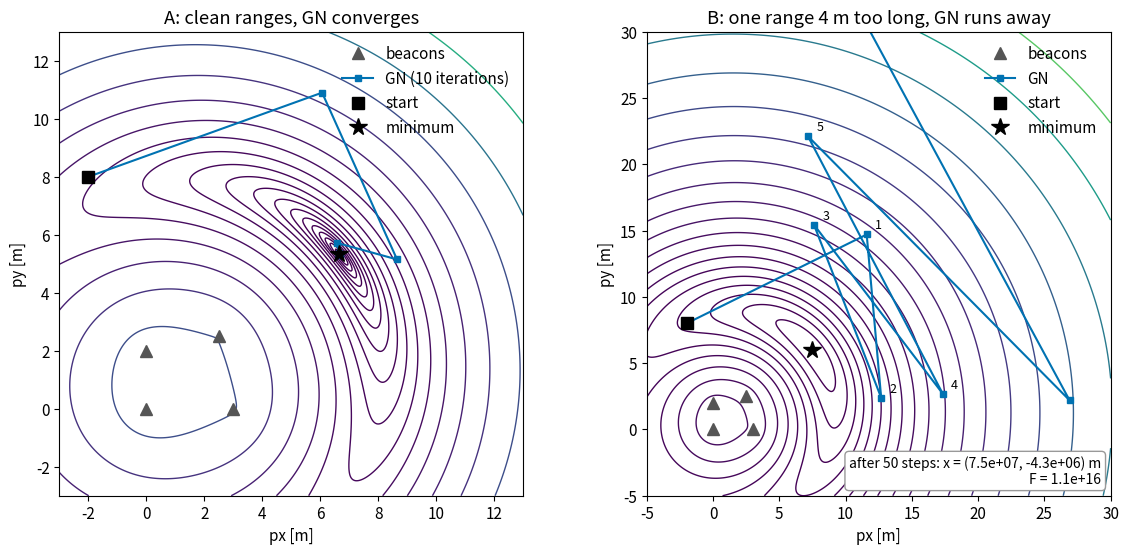
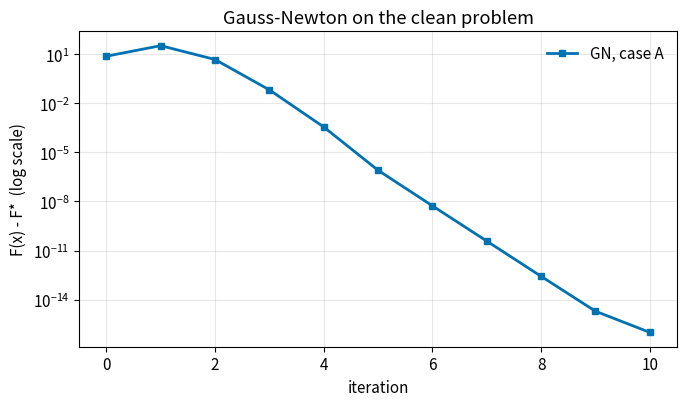

Generate these figures, in order, with matplotlib:
"""Post 03: Gauss-Newton.

Problem: range-only localization from posts 01-02.
Case A: clean ranges, GN converges in a few steps.
Case B: one range is 4 m too long (a bounced signal), GN runs away.
Run:  python gauss_newton.py [output_dir]
"""
import sys
from pathlib import Path

import numpy as np
from scipy.optimize import least_squares
import matplotlib

matplotlib.use("Agg")
import matplotlib.pyplot as plt

OUT = Path(sys.argv[1] if len(sys.argv) > 1 else ".")
GN_COLOR = "#0072B2"

# --- the problem from post 01 ----------------------------------------------
beacons = np.array([[0.0, 0.0], [3.0, 0.0], [0.0, 2.0], [2.5, 2.5]])
p_true = np.array([7.0, 5.0])
rng = np.random.default_rng(7)
ranges_clean = np.linalg.norm(p_true - beacons, axis=1) + rng.normal(0.0, 0.3, len(beacons))
ranges_bad = ranges_clean.copy()
ranges_bad[0] += 4.0     # case B: beacon 0's signal bounced off a wall, 4 m too long


def make_problem(ranges):
    def residuals(p):
        return np.linalg.norm(p - beacons, axis=1) - ranges

    def jacobian(p):
        d = p - beacons
        return d / np.linalg.norm(d, axis=1, keepdims=True)

    def cost(p):
        r = residuals(p)
        return 0.5 * r @ r

    return residuals, jacobian, cost


# #region gn
def gauss_newton(residuals, jacobian, x0, max_iter=50, tol_g=1e-8, tol_step=1e-10):
    x = np.asarray(x0, float).copy()
    r = residuals(x)
    path, costs = [x.copy()], [0.5 * r @ r]
    for _ in range(max_iter):
        J = jacobian(x)
        g = J.T @ r                       # gradient
        if np.linalg.norm(g, np.inf) < tol_g:
            break
        H = J.T @ J                       # Gauss-Newton Hessian approximation
        delta = np.linalg.solve(H, -g)    # the normal equations of the linearized problem
        x = x + delta                     # pure GN: take the full step, no questions asked
        r = residuals(x)
        path.append(x.copy())
        costs.append(0.5 * r @ r)
        if np.linalg.norm(delta) < tol_step or not np.isfinite(costs[-1]):
            break
    return np.array(path), np.array(costs)
# #endregion gn


# #region hessian_terms
def hessian_parts(residuals, jacobian, p, eps=1e-5):
    """Split the true Hessian of F into J^T J and the dropped term S = sum r_i * Hess(r_i)."""
    J = jacobian(p)
    grad = lambda q: jacobian(q).T @ residuals(q)
    H_true = np.column_stack([(grad(p + eps * e) - grad(p - eps * e)) / (2 * eps) for e in np.eye(2)])
    return J.T @ J, H_true - J.T @ J
# #endregion hessian_terms


x0 = np.array([-2.0, 8.0])
results = {}
for name, ranges in [("A (clean)", ranges_clean), ("B (one bad range)", ranges_bad)]:
    residuals, jacobian, cost = make_problem(ranges)
    path, costs = gauss_newton(residuals, jacobian, x0)
    ref = least_squares(residuals, x0, xtol=1e-15, ftol=1e-15, gtol=1e-15)
    JtJ, S = hessian_parts(residuals, jacobian, ref.x)
    # Near the minimum, GN behaves like x_{k+1} - x* = -(J^T J)^{-1} S (x_k - x*).
    rate = np.max(np.abs(np.linalg.eigvals(np.linalg.solve(JtJ, S))))
    results[name] = (path, costs, ref, residuals, cost)
    print(f"\ncase {name}")
    print(f"  GN: {len(path) - 1} iterations, final x = {path[-1].round(4)}, F = {costs[-1]:.6g}")
    print(f"  scipy least_squares: x = {ref.x.round(4)}, F* = {ref.cost:.6g}")
    print(f"  at x*: eig(J^T J) = {np.linalg.eigvalsh(JtJ).round(3)}, |S| = {np.linalg.norm(S, 2):.3f}, "
          f"GN local rate = {rate:.3f}  (< 1 needed, near 0 is fast)")
    print("  cost per iteration:", np.array2string(costs[:15], precision=4, max_line_width=200))

# Self-checks: in case A, GN lands on scipy's minimum; in case B, GN runs away from it.
pA, cA, refA, _, _ = results["A (clean)"]
assert np.allclose(pA[-1], refA.x, atol=1e-6) and abs(cA[-1] - refA.cost) < 1e-12
pB, cB, refB, _, _ = results["B (one bad range)"]
assert cB[-1] > 100 * refB.cost

# --- figures ----------------------------------------------------------------
plt.rcParams.update({"font.size": 11})


def contour(ax, ranges, F_star, lim):
    X, Y = np.meshgrid(np.linspace(*lim[0], 400), np.linspace(*lim[1], 400))
    P = np.stack([X, Y], -1)
    Fg = 0.5 * ((np.linalg.norm(P[..., None, :] - beacons, axis=-1) - ranges) ** 2).sum(-1)
    ax.contour(X, Y, Fg, levels=np.geomspace(F_star * 1.2, Fg.max(), 20), cmap="viridis", linewidths=1)
    ax.plot(beacons[:, 0], beacons[:, 1], "^", color="#555555", ms=9, label="beacons")


fig, axes = plt.subplots(1, 2, figsize=(12, 5.6))
ax = axes[0]
contour(ax, ranges_clean, refA.cost, ((-3, 13), (-3, 13)))
ax.plot(pA[:, 0], pA[:, 1], "-s", color=GN_COLOR, ms=5, lw=1.5, label=f"GN ({len(pA) - 1} iterations)")
ax.plot(*x0, "ks", ms=8, label="start")
ax.plot(*refA.x, "k*", ms=13, label="minimum")
ax.set(xlim=(-3, 13), ylim=(-3, 13), xlabel="px [m]", ylabel="py [m]", aspect="equal",
       title="A: clean ranges, GN converges")
ax.legend(loc="upper right", frameon=False)

ax = axes[1]
lim = ((-5, 30), (-5, 30))
contour(ax, ranges_bad, refB.cost, lim)
k = np.argmax(np.abs(pB).max(1) > 30)          # first iterate that leaves the plot
shown = pB[: k + 1] if k else pB
ax.plot(shown[:, 0], shown[:, 1], "-s", color=GN_COLOR, ms=5, lw=1.5, label="GN")
for i in range(1, min(k, 6)):
    ax.annotate(str(i), shown[i], textcoords="offset points", xytext=(6, 4), fontsize=9)
ax.plot(*x0, "ks", ms=8, label="start")
ax.plot(*refB.x, "k*", ms=13, label="minimum")
ax.text(0.98, 0.02, f"after {len(pB) - 1} steps: x = ({pB[-1, 0]:.1e}, {pB[-1, 1]:.1e}) m\nF = {cB[-1]:.1e}",
        transform=ax.transAxes, ha="right", va="bottom", fontsize=10,
        bbox=dict(facecolor="white", edgecolor="#999999", boxstyle="round"))
ax.set(xlim=lim[0], ylim=lim[1], xlabel="px [m]", ylabel="py [m]", aspect="equal",
       title="B: one range 4 m too long, GN runs away")
ax.legend(loc="upper right", frameon=False)
fig.tight_layout()
fig.savefig(OUT / "gn_path.png", dpi=150)

fig, ax = plt.subplots(figsize=(7, 4.2))
ax.semilogy(np.maximum(cA - refA.cost, 1e-16), "-s", color=GN_COLOR, lw=2, ms=5, label="GN, case A")
ax.set(xlabel="iteration", ylabel="F(x) - F*  (log scale)", title="Gauss-Newton on the clean problem")
ax.grid(alpha=0.3, which="both")
ax.legend(frameon=False)
fig.tight_layout()
fig.savefig(OUT / "gn_cost.png", dpi=150)
print("\nsaved gn_path.png, gn_cost.png")
